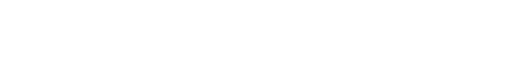
t = 0.00 s
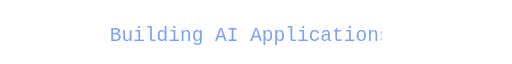
t = 1.80 s
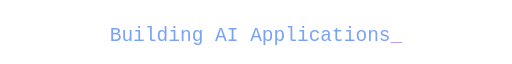
t = 3.30 s
t = 5.00 s: frame unchanged from t = 0.00 s, image omitted
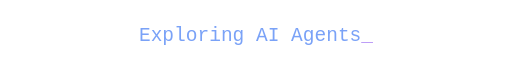
t = 6.80 s
t = 8.30 s: frame unchanged from t = 6.80 s, image omitted

The animated SVG that drew these frames (rendered in a browser with its animation timeline set to each time). Animation: 8 SMIL elements (animate=8); frames cover the first 8.30 s, repeats indefinitely.

<svg xmlns="http://www.w3.org/2000/svg" width="420" height="52" viewBox="0 0 420 52" role="img" aria-labelledby="title"><title id="title">Building AI Applications · Exploring AI Agents · Engineering Intelligent Systems · Learning and Building Every Day</title><g font-family="monospace" font-size="16" fill="#7aa2f7"><defs><clipPath id="line0"><rect x="4" y="0" width="0" height="52"><animate attributeName="width" values="0;412;412;0;0" keyTimes="0;.12;.21;.249;1" dur="20s" begin="0s" repeatCount="indefinite" /></rect></clipPath></defs>
<g opacity="0"><animate attributeName="opacity" values="1;1;0;0" keyTimes="0;.249;.25;1" dur="20s" begin="0s" repeatCount="indefinite" />
<text x="210" y="33" text-anchor="middle" clip-path="url(#line0)">Building AI Applications<tspan fill="#bb9af7">_</tspan></text></g><defs><clipPath id="line1"><rect x="4" y="0" width="0" height="52"><animate attributeName="width" values="0;412;412;0;0" keyTimes="0;.12;.21;.249;1" dur="20s" begin="5s" repeatCount="indefinite" /></rect></clipPath></defs>
<g opacity="0"><animate attributeName="opacity" values="1;1;0;0" keyTimes="0;.249;.25;1" dur="20s" begin="5s" repeatCount="indefinite" />
<text x="210" y="33" text-anchor="middle" clip-path="url(#line1)">Exploring AI Agents<tspan fill="#bb9af7">_</tspan></text></g><defs><clipPath id="line2"><rect x="4" y="0" width="0" height="52"><animate attributeName="width" values="0;412;412;0;0" keyTimes="0;.12;.21;.249;1" dur="20s" begin="10s" repeatCount="indefinite" /></rect></clipPath></defs>
<g opacity="0"><animate attributeName="opacity" values="1;1;0;0" keyTimes="0;.249;.25;1" dur="20s" begin="10s" repeatCount="indefinite" />
<text x="210" y="33" text-anchor="middle" clip-path="url(#line2)">Engineering Intelligent Systems<tspan fill="#bb9af7">_</tspan></text></g><defs><clipPath id="line3"><rect x="4" y="0" width="0" height="52"><animate attributeName="width" values="0;412;412;0;0" keyTimes="0;.12;.21;.249;1" dur="20s" begin="15s" repeatCount="indefinite" /></rect></clipPath></defs>
<g opacity="0"><animate attributeName="opacity" values="1;1;0;0" keyTimes="0;.249;.25;1" dur="20s" begin="15s" repeatCount="indefinite" />
<text x="210" y="33" text-anchor="middle" clip-path="url(#line3)">Learning and Building Every Day<tspan fill="#bb9af7">_</tspan></text></g></g></svg>
